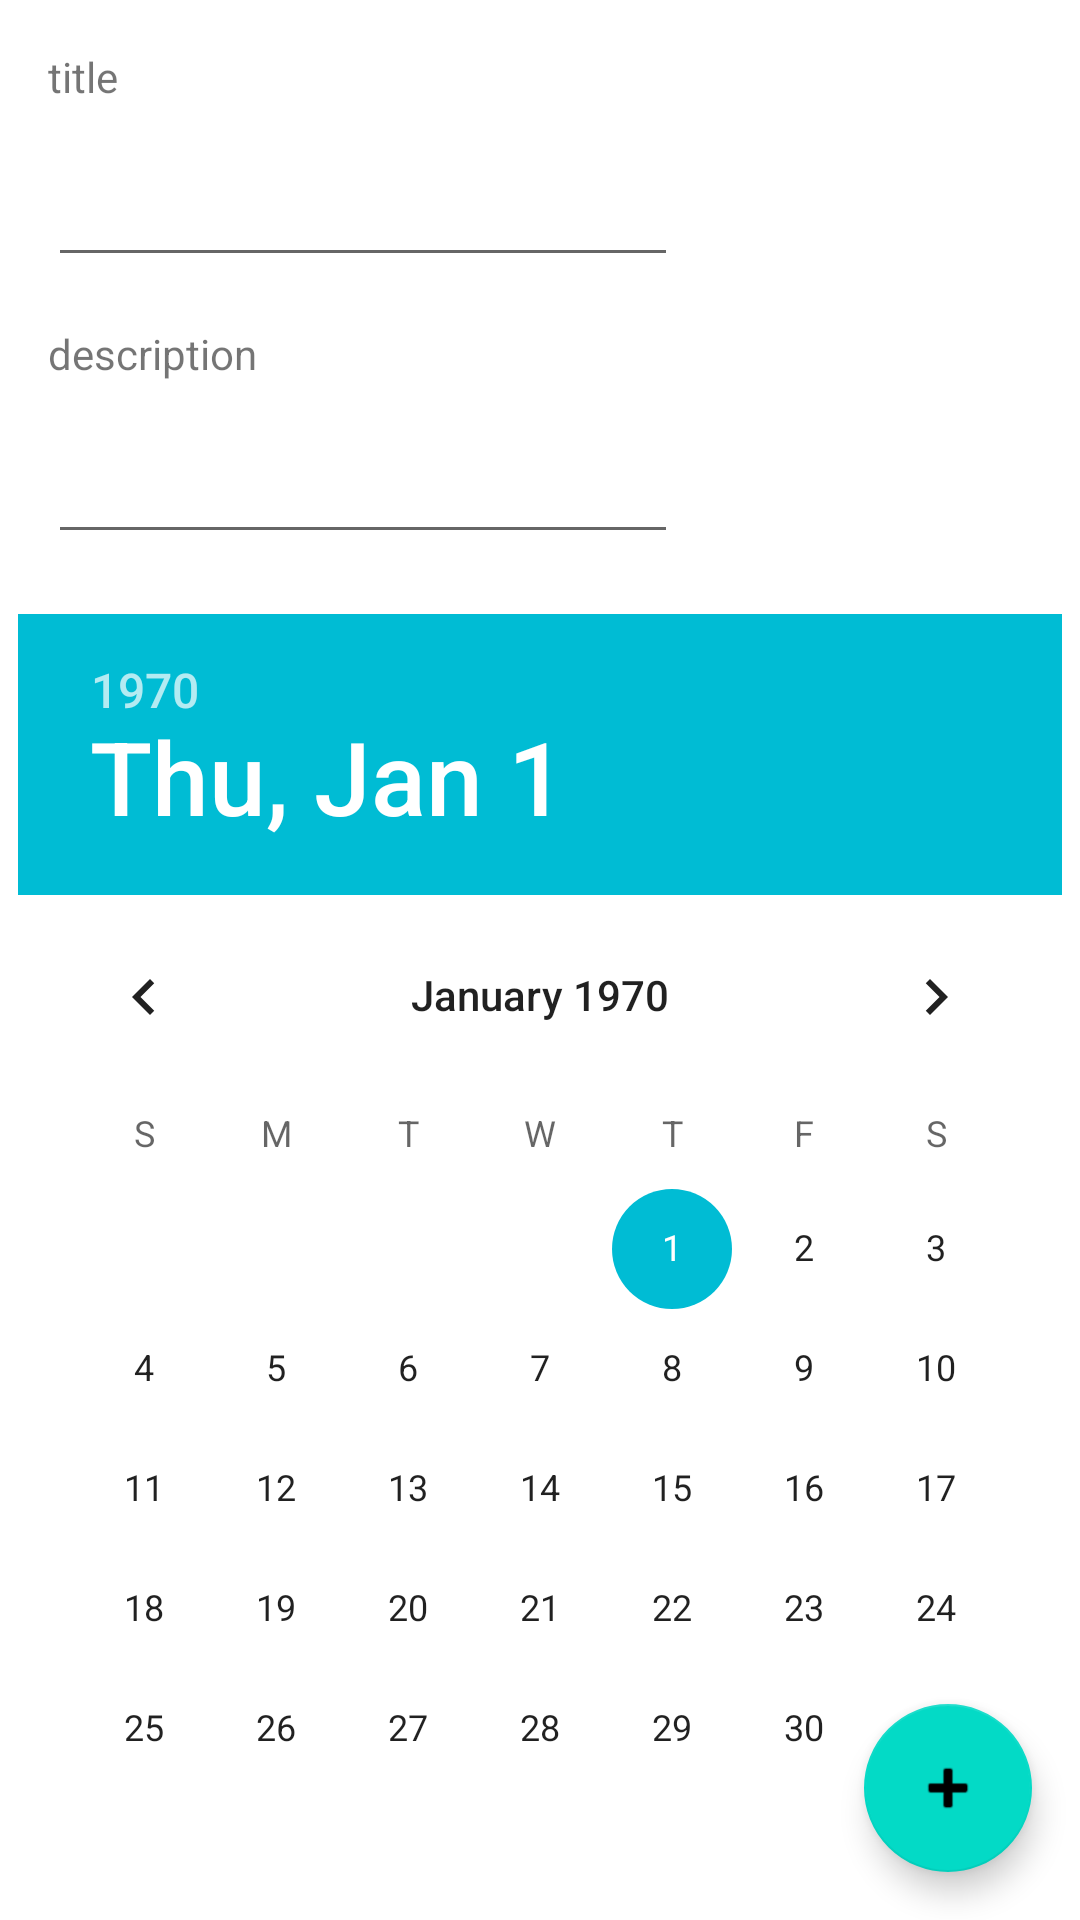

This screen was rendered from an Android layout file. Write that file and the resources it references.
<!-- AndroidManifest.xml: application theme AppTheme -->
<!-- res/layout/fragment_add_item.xml -->
<?xml version="1.0" encoding="utf-8"?>
<androidx.constraintlayout.widget.ConstraintLayout xmlns:android="http://schemas.android.com/apk/res/android"
        xmlns:app="http://schemas.android.com/apk/res-auto"
        xmlns:tools="http://schemas.android.com/tools"
        android:layout_width="match_parent"
        android:layout_height="match_parent"
        tools:context=".view.AddItemFragment">

    <TextView
            android:id="@+id/titleLabel"
            android:layout_width="wrap_content"
            android:layout_height="wrap_content"
            android:layout_marginStart="16dp"
            android:layout_marginTop="16dp"
            android:text="@string/title"
            app:layout_constraintStart_toStartOf="parent"
            app:layout_constraintTop_toTopOf="parent" />

    <EditText
            android:id="@+id/titleEditText"
            android:layout_width="wrap_content"
            android:layout_height="wrap_content"
            android:layout_marginStart="16dp"
            android:layout_marginTop="16dp"
            android:ems="10"
            android:inputType="text"
            app:layout_constraintStart_toStartOf="parent"
            app:layout_constraintTop_toBottomOf="@+id/titleLabel" />

    <TextView
            android:id="@+id/descriptionLabel"
            android:layout_width="wrap_content"
            android:layout_height="wrap_content"
            android:layout_marginStart="16dp"
            android:layout_marginTop="16dp"
            android:text="@string/description"
            app:layout_constraintStart_toStartOf="parent"
            app:layout_constraintTop_toBottomOf="@+id/titleEditText" />

    <EditText
            android:id="@+id/descriptionEditText"
            android:layout_width="wrap_content"
            android:layout_height="wrap_content"
            android:layout_marginStart="16dp"
            android:layout_marginTop="16dp"
            android:ems="10"
            android:gravity="start|top"
            android:inputType="textMultiLine"
            app:layout_constraintStart_toStartOf="parent"
            app:layout_constraintTop_toBottomOf="@+id/descriptionLabel" />

    <com.google.android.material.floatingactionbutton.FloatingActionButton
            android:id="@+id/addNewItemButton"
            android:layout_width="wrap_content"
            android:layout_height="wrap_content"
            android:layout_marginEnd="16dp"
            android:layout_marginBottom="16dp"
            android:clickable="true"
            android:src="@android:drawable/ic_input_add"
            app:layout_constraintBottom_toBottomOf="parent"
            app:layout_constraintEnd_toEndOf="parent" />

    <DatePicker
            android:id="@+id/datePicker"
            android:layout_width="wrap_content"
            android:layout_height="wrap_content"
            android:layout_marginTop="16dp"
            android:spinnersShown="true"
            app:layout_constraintBottom_toBottomOf="parent"
            app:layout_constraintEnd_toEndOf="parent"
            app:layout_constraintStart_toStartOf="parent"
            app:layout_constraintTop_toBottomOf="@+id/descriptionEditText" />

</androidx.constraintlayout.widget.ConstraintLayout>
<!-- resources referenced by this layout -->
<resources>
  <string name="description">description</string>
  <string name="title">title</string>
  <style name="AppTheme" parent="Theme.MaterialComponents.Light.NoActionBar">
          
          <item name="colorPrimary">@color/colorPrimary</item>
          <item name="colorPrimaryDark">@color/colorPrimaryDark</item>
          <item name="colorAccent">@color/colorAccent</item>
          <item name="shapeAppearanceSmallComponent">@style/ShapeAppearance.MyApp.SmallComponent</item>
          <item name="shapeAppearanceMediumComponent">@style/ShapeAppearance.MyApp.MediumComponent</item>
          <item name="shapeAppearanceLargeComponent">@style/ShapeAppearance.MyApp.LargeComponent</item>
      </style>
  <color name="colorPrimary">#03A9F4</color>
  <color name="colorPrimaryDark">#3F51B5</color>
  <color name="colorAccent">#00BCD4</color>
  <style name="ShapeAppearance.MyApp.SmallComponent" parent="ShapeAppearance.MaterialComponents.SmallComponent">
          <item name="cornerFamily">rounded</item>
          <item name="cornerSize">4dp</item>
      </style>
  <style name="ShapeAppearance.MyApp.MediumComponent" parent="ShapeAppearance.MaterialComponents.MediumComponent">
          <item name="cornerFamily">rounded</item>
          <item name="cornerSize">8dp</item>
      </style>
  <style name="ShapeAppearance.MyApp.LargeComponent" parent="ShapeAppearance.MaterialComponents.LargeComponent">
          <item name="cornerFamily">rounded</item>
          <item name="cornerSize">4dp</item>
      </style>
</resources>
